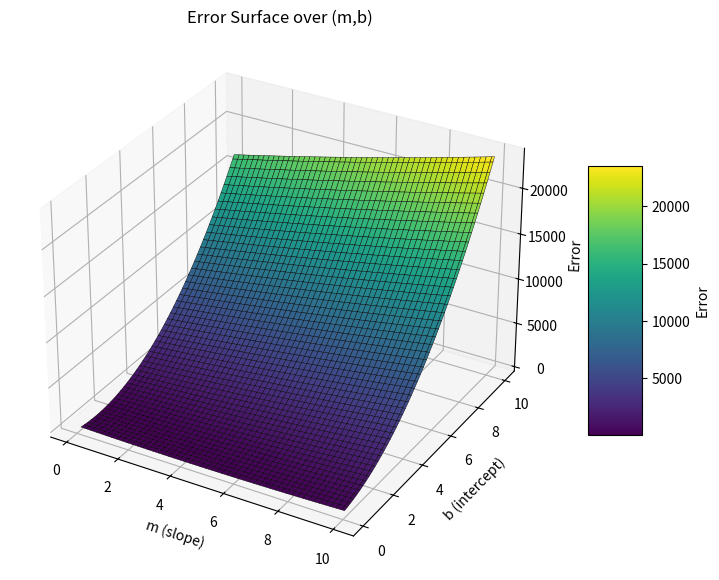

The script that saved this image:

import numpy as np
import matplotlib.pyplot as plt
from mpl_toolkits.mplot3d import Axes3D


x = [1,2,3,4,5,6,7,8]
y = [1,2,3,4,5,6,7,8]

def error(w,b,x,y):
    e=0
    for val in range(0,len(x)):
        e+=(w*x[val]+b-y[val])**2
    return e

x_vals=[]
y_vals=[]
z_vals=[]
for w in range(1,101):
    for b in range(1,101):
        w_s=w/10
        b_s=b/10
        x_vals.append(w_s)
        y_vals.append(b_s)
        e=error(w_s,b_s,x,y)
        z_vals.append(e)
# define your data
#convert lists to arrays so you can reshape
x_arr = np.array(x_vals)
y_arr = np.array(y_vals)
z_arr = np.array(z_vals)

# rebuild the grid
X, Y = np.meshgrid(np.unique(x_arr), np.unique(y_arr))

# now reshape your flat z array into the proper matrix
Z = z_arr.reshape(len(np.unique(y_arr)), len(np.unique(x_arr)))

# plot the surface with color
fig = plt.figure(figsize=(10,7))
ax  = fig.add_subplot(111, projection='3d')

surf = ax.plot_surface(
    X, Y, Z,
    cmap='viridis',
    edgecolor='k',
    linewidth=0.3
)

fig.colorbar(surf, ax=ax, shrink=0.5, aspect=5, label='Error')

ax.set_xlabel('m (slope)')
ax.set_ylabel('b (intercept)')
ax.set_zlabel('Error')
ax.set_title('Error Surface over (m,b)')

plt.show()
